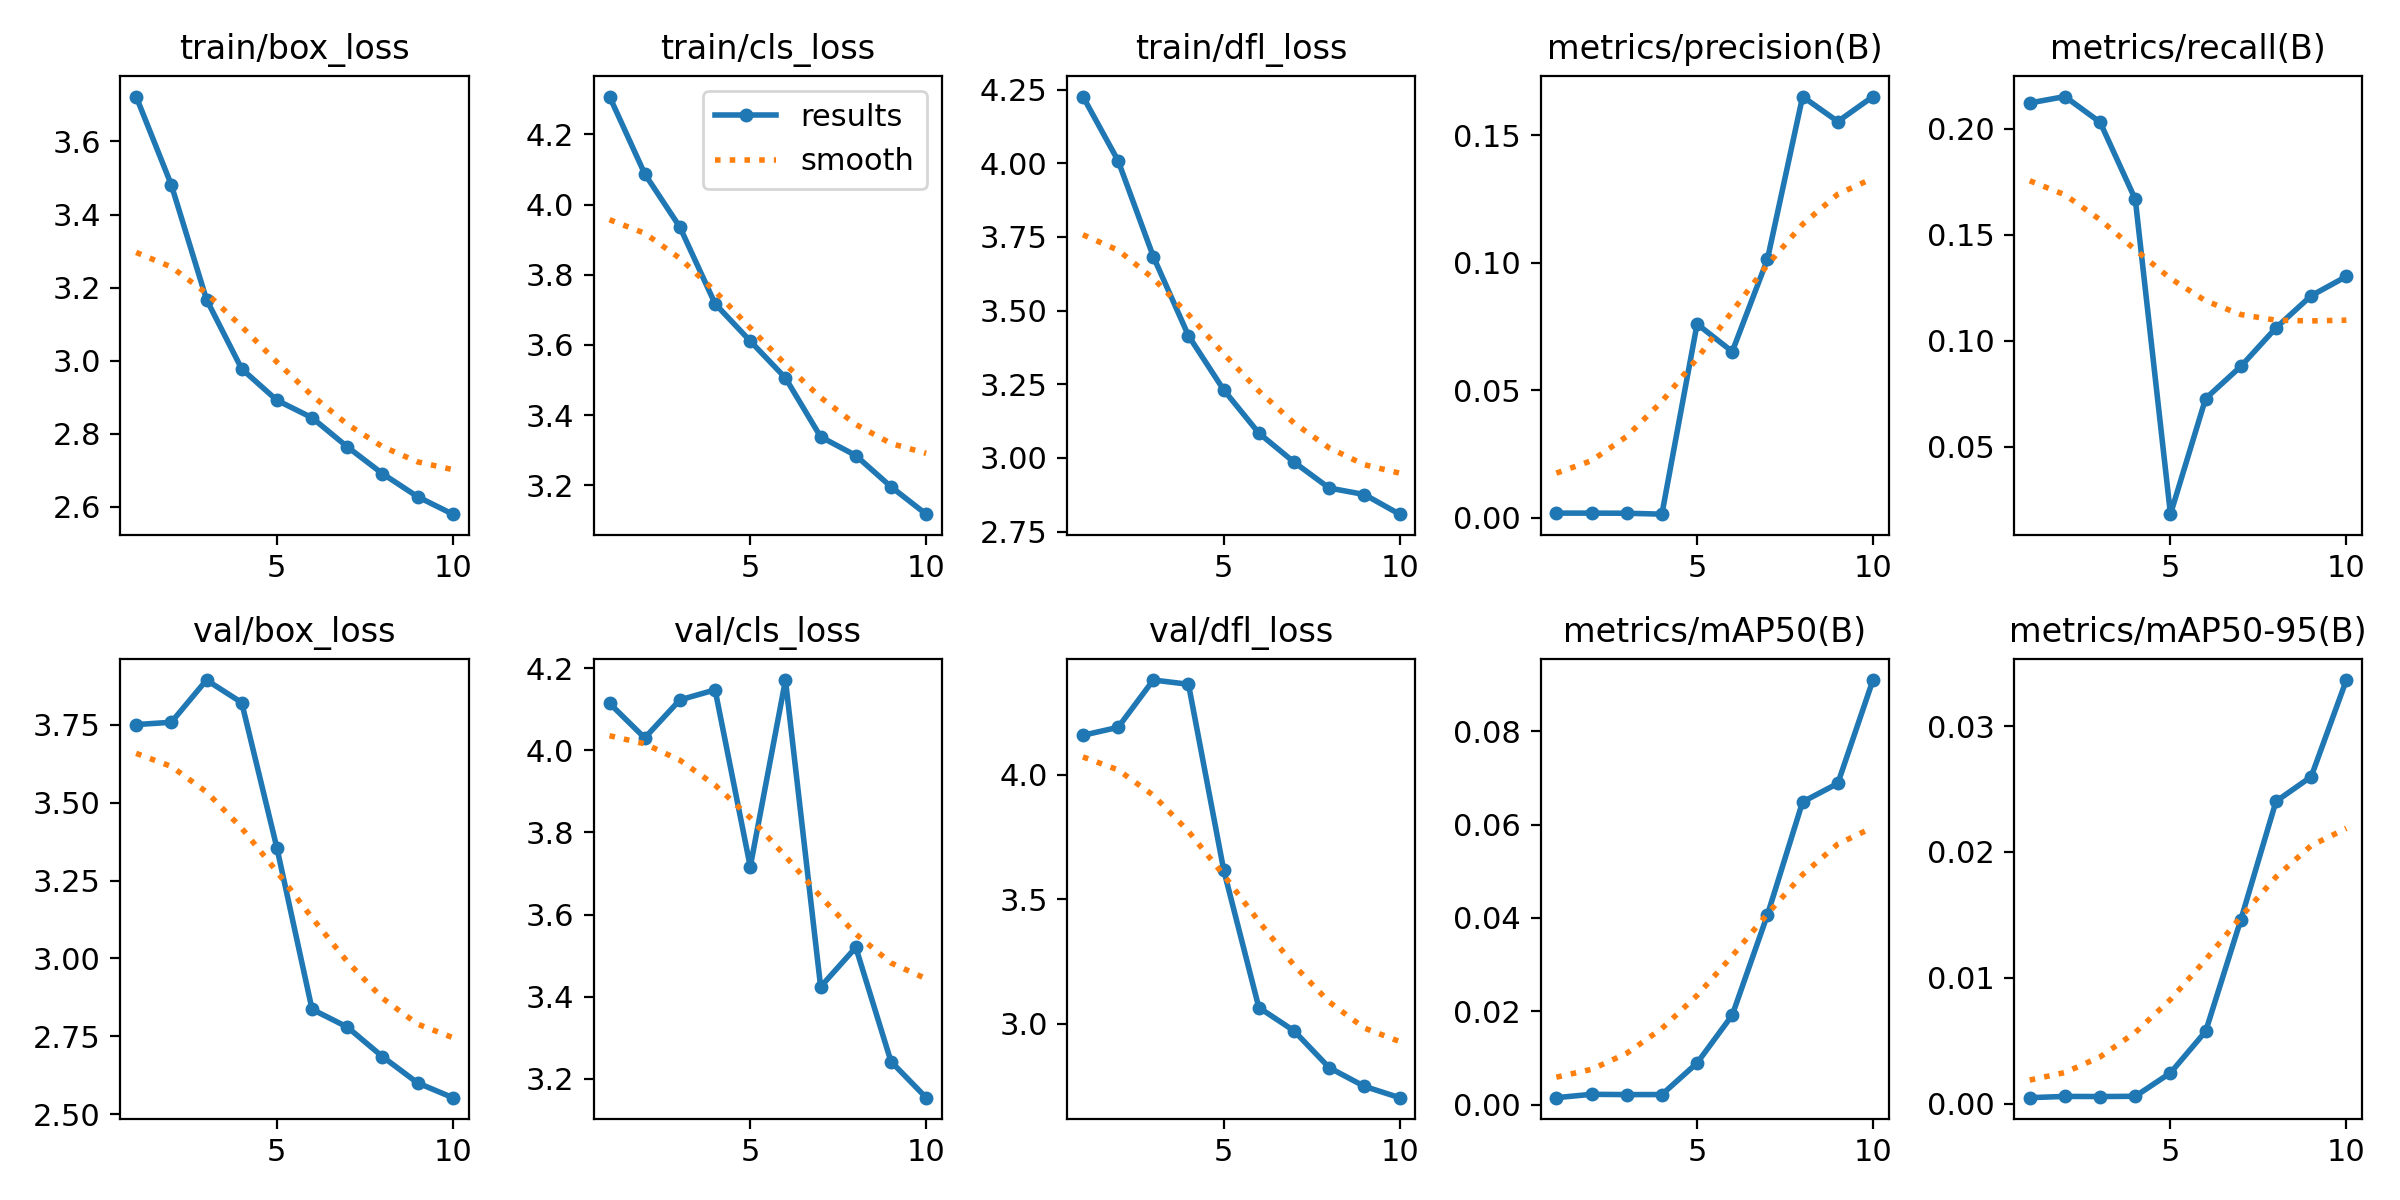

Data behind this chart, as committed beside it:
epoch, train/box_loss, train/cls_loss, train/dfl_loss, metrics/precision(B), metrics/recall(B), metrics/mAP50(B), metrics/mAP50-95(B), val/box_loss, val/cls_loss, val/dfl_loss, lr/pg0, lr/pg1, lr/pg2
1, 3.723, 4.308, 4.226, 0.00191, 0.2121, 0.00149, 0.00047, 3.751, 4.115, 4.157, 0.00058, 0.00058, 0.00058
2, 3.481, 4.088, 4.008, 0.0019, 0.2152, 0.00221, 0.00057, 3.759, 4.03, 4.189, 0.001063, 0.001063, 0.001063
3, 3.167, 3.936, 3.683, 0.00186, 0.203, 0.00215, 0.00056, 3.894, 4.123, 4.379, 0.001428, 0.001428, 0.001428
4, 2.978, 3.717, 3.414, 0.00149, 0.1667, 0.00216, 0.00058, 3.822, 4.147, 4.362, 0.001406, 0.001406, 0.001406
5, 2.892, 3.611, 3.231, 0.07603, 0.01818, 0.00891, 0.00244, 3.356, 3.717, 3.617, 0.001208, 0.001208, 0.001208
6, 2.844, 3.506, 3.084, 0.06522, 0.07273, 0.01917, 0.00574, 2.836, 4.171, 3.064, 0.00101, 0.00101, 0.00101
7, 2.764, 3.338, 2.985, 0.1014, 0.08788, 0.04064, 0.01461, 2.78, 3.424, 2.971, 0.000812, 0.000812, 0.000812
8, 2.691, 3.284, 2.897, 0.1652, 0.1061, 0.06484, 0.02402, 2.684, 3.52, 2.823, 0.000614, 0.000614, 0.000614
9, 2.628, 3.196, 2.876, 0.1554, 0.1212, 0.0688, 0.02598, 2.6, 3.242, 2.748, 0.000416, 0.000416, 0.000416
10, 2.58, 3.117, 2.809, 0.1652, 0.1303, 0.09094, 0.03366, 2.553, 3.154, 2.702, 0.000218, 0.000218, 0.000218
